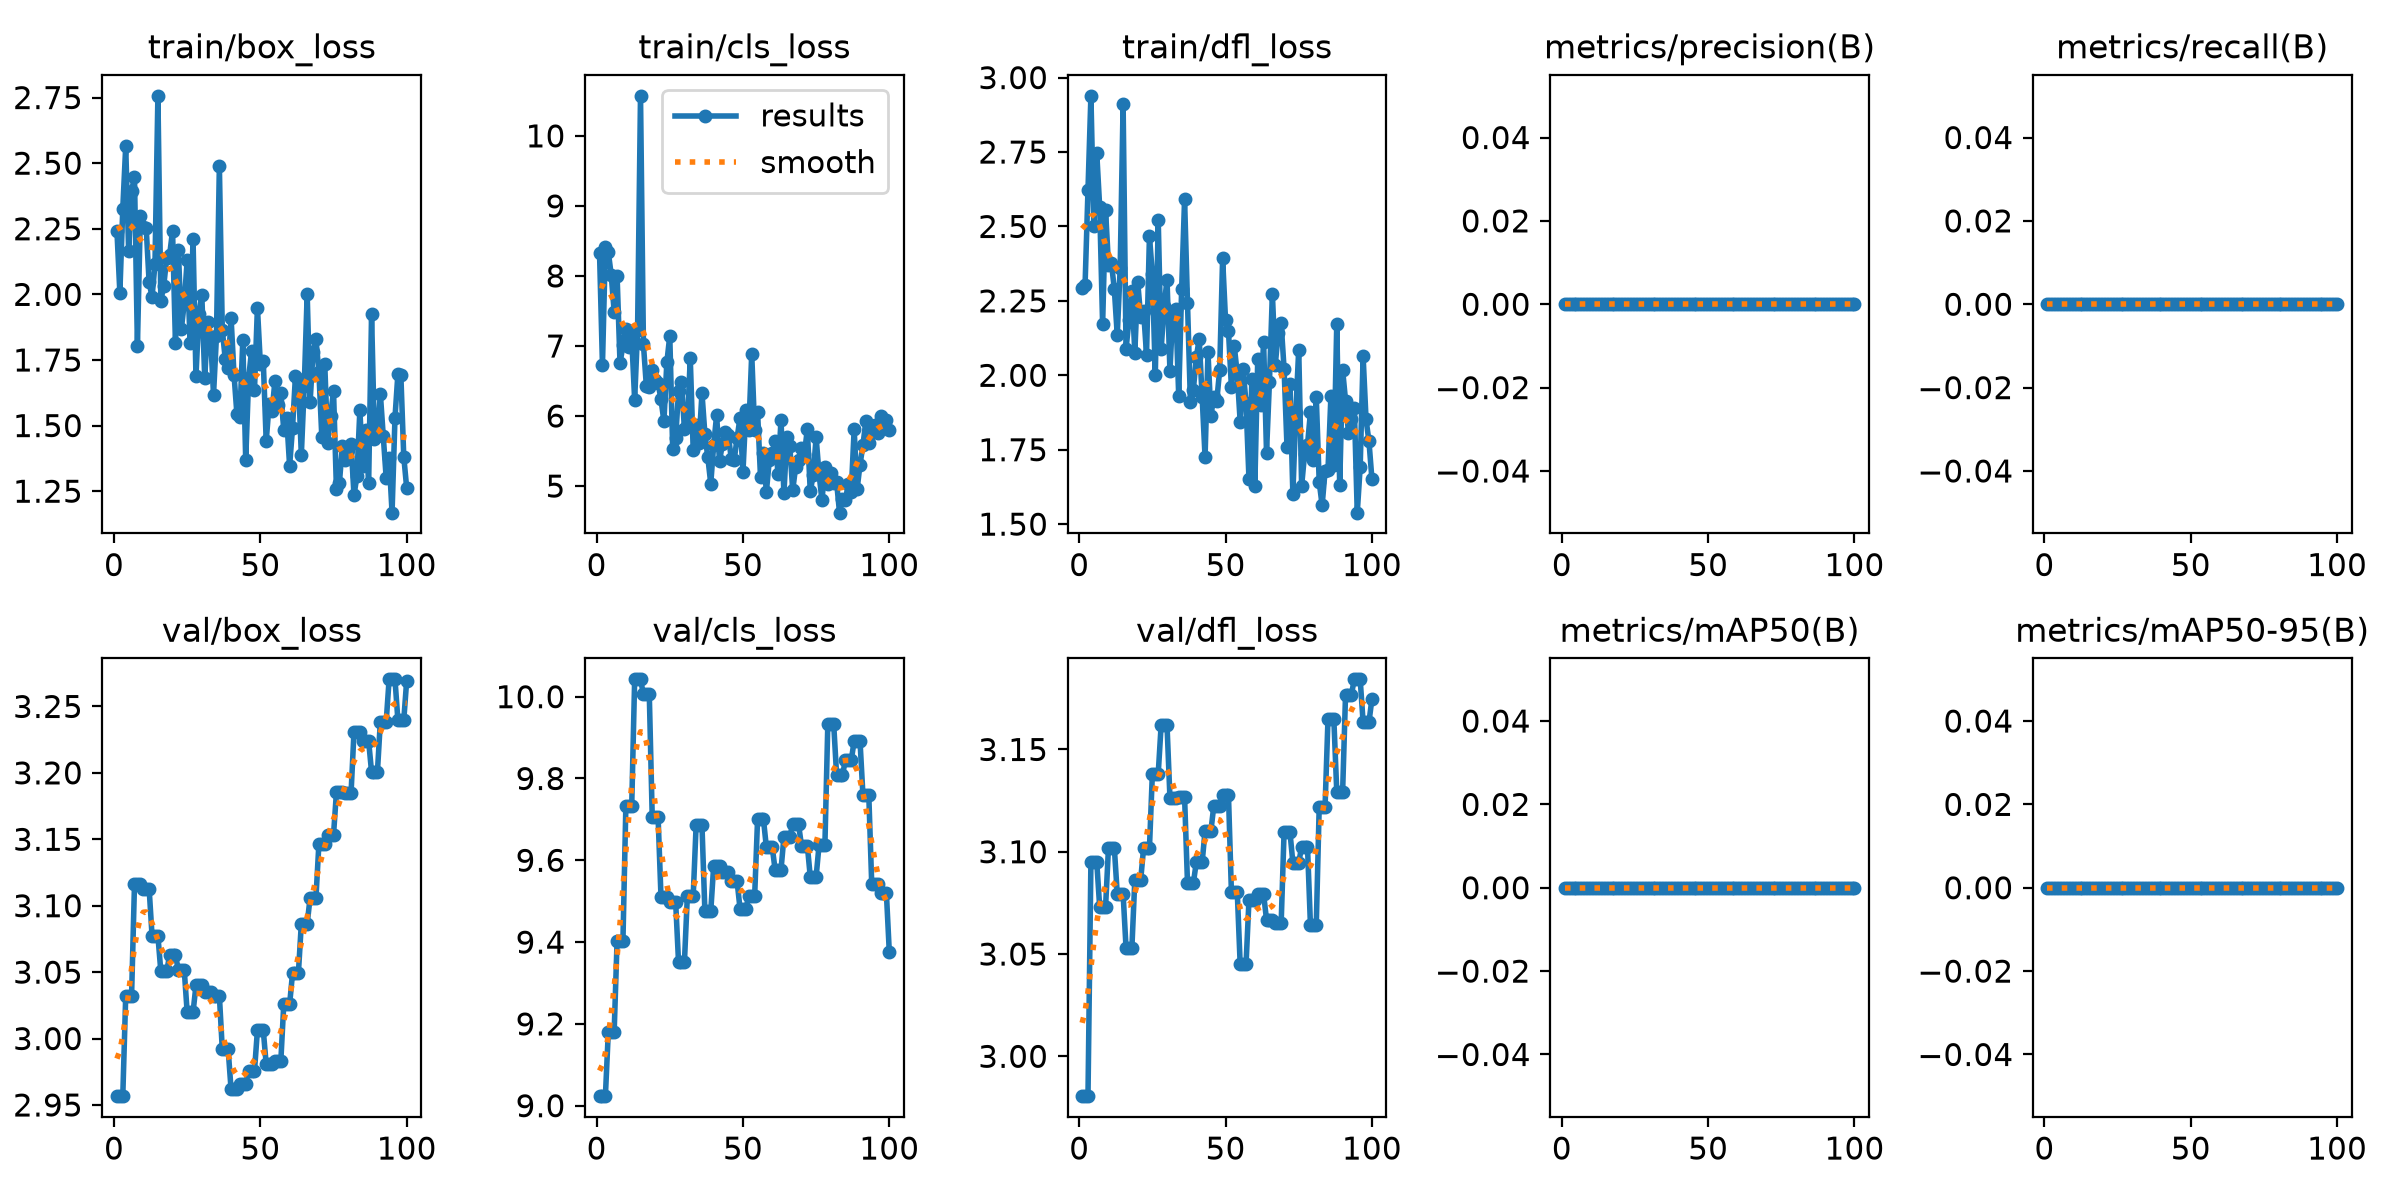

The file beside this chart, header and first rows:
epoch, time, train/box_loss, train/cls_loss, train/dfl_loss, metrics/precision(B), metrics/recall(B), metrics/mAP50(B), metrics/mAP50-95(B), val/box_loss, val/cls_loss, val/dfl_loss, lr/pg0, lr/pg1, lr/pg2
1, 1.126, 2.242, 8.328, 2.292, 0, 0, 0, 0, 2.957, 9.023, 2.981, 0, 0, 0
2, 3.381, 2.006, 6.727, 2.302, 0, 0, 0, 0, 2.957, 9.023, 2.981, 3.9274e-05, 3.9274e-05, 3.9274e-05
3, 4.646, 2.327, 8.418, 2.623, 0, 0, 0, 0, 2.957, 9.023, 2.981, 7.77625e-05, 7.77625e-05, 7.77625e-05
4, 5.985, 2.564, 8.34, 2.939, 0, 0, 0, 0, 3.032, 9.18, 3.095, 0.0001155, 0.0001155, 0.0001155
5, 7.253, 2.167, 8.014, 2.5, 0, 0, 0, 0, 3.032, 9.18, 3.095, 0.0001143, 0.0001143, 0.0001143
6, 8.872, 2.394, 7.489, 2.746, 0, 0, 0, 0, 3.032, 9.18, 3.095, 0.0001131, 0.0001131, 0.0001131
7, 10.56, 2.447, 7.999, 2.565, 0, 0, 0, 0, 3.116, 9.404, 3.073, 0.0001119, 0.0001119, 0.0001119
8, 12.19, 1.802, 6.754, 2.171, 0, 0, 0, 0, 3.116, 9.404, 3.073, 0.0001108, 0.0001108, 0.0001108
9, 13.22, 2.297, 7.01, 2.556, 0, 0, 0, 0, 3.116, 9.404, 3.073, 0.0001096, 0.0001096, 0.0001096
10, 14.16, 2.256, 7.248, 2.37, 0, 0, 0, 0, 3.113, 9.734, 3.102, 0.0001084, 0.0001084, 0.0001084
11, 15.33, 2.253, 6.984, 2.378, 0, 0, 0, 0, 3.113, 9.734, 3.102, 0.0001072, 0.0001072, 0.0001072
12, 16.87, 2.046, 7.113, 2.289, 0, 0, 0, 0, 3.113, 9.734, 3.102, 0.000106, 0.000106, 0.000106
13, 18.31, 1.991, 6.23, 2.135, 0, 0, 0, 0, 3.077, 10.04, 3.079, 0.0001049, 0.0001049, 0.0001049
14, 19.28, 2.115, 7.229, 2.361, 0, 0, 0, 0, 3.077, 10.04, 3.079, 0.0001037, 0.0001037, 0.0001037
15, 20.24, 2.757, 10.57, 2.911, 0, 0, 0, 0, 3.077, 10.04, 3.079, 0.0001025, 0.0001025, 0.0001025
16, 21.77, 1.976, 7.022, 2.087, 0, 0, 0, 0, 3.051, 10.01, 3.053, 0.0001013, 0.0001013, 0.0001013
17, 23.35, 2.033, 6.427, 2.186, 0, 0, 0, 0, 3.051, 10.01, 3.053, 0.0001001, 0.0001001, 0.0001001
18, 25.75, 2.139, 6.408, 2.283, 0, 0, 0, 0, 3.051, 10.01, 3.053, 9.89723e-05, 9.89723e-05, 9.89723e-05
19, 26.78, 2.149, 6.662, 2.076, 0, 0, 0, 0, 3.063, 9.707, 3.086, 9.77942e-05, 9.77942e-05, 9.77942e-05
20, 28.35, 2.242, 6.516, 2.312, 0, 0, 0, 0, 3.063, 9.707, 3.086, 9.66161e-05, 9.66161e-05, 9.66161e-05
21, 30.03, 1.813, 6.47, 2.197, 0, 0, 0, 0, 3.063, 9.707, 3.086, 9.5438e-05, 9.5438e-05, 9.5438e-05
22, 31.21, 2.17, 6.237, 2.216, 0, 0, 0, 0, 3.052, 9.51, 3.102, 9.42599e-05, 9.42599e-05, 9.42599e-05
23, 32.07, 1.867, 5.924, 2.069, 0, 0, 0, 0, 3.052, 9.51, 3.102, 9.30818e-05, 9.30818e-05, 9.30818e-05
24, 33.01, 1.966, 6.766, 2.467, 0, 0, 0, 0, 3.052, 9.51, 3.102, 9.19037e-05, 9.19037e-05, 9.19037e-05
25, 34.59, 2.13, 7.143, 2.339, 0, 0, 0, 0, 3.02, 9.499, 3.138, 9.07256e-05, 9.07256e-05, 9.07256e-05
26, 36.02, 1.816, 5.523, 2.001, 0, 0, 0, 0, 3.02, 9.499, 3.138, 8.95475e-05, 8.95475e-05, 8.95475e-05
27, 37.65, 2.209, 5.687, 2.521, 0, 0, 0, 0, 3.02, 9.499, 3.138, 8.83694e-05, 8.83694e-05, 8.83694e-05
28, 38.84, 1.689, 6.351, 2.088, 0, 0, 0, 0, 3.04, 9.35, 3.162, 8.71913e-05, 8.71913e-05, 8.71913e-05
29, 40.45, 1.925, 6.481, 2.232, 0, 0, 0, 0, 3.04, 9.35, 3.162, 8.60132e-05, 8.60132e-05, 8.60132e-05
30, 41.31, 1.998, 5.82, 2.322, 0, 0, 0, 0, 3.04, 9.35, 3.162, 8.48351e-05, 8.48351e-05, 8.48351e-05
31, 42.35, 1.68, 5.863, 2.015, 0, 0, 0, 0, 3.035, 9.512, 3.126, 8.3657e-05, 8.3657e-05, 8.3657e-05
32, 43.86, 1.895, 6.825, 2.216, 0, 0, 0, 0, 3.035, 9.512, 3.126, 8.24789e-05, 8.24789e-05, 8.24789e-05
33, 45.37, 1.837, 5.518, 2.223, 0, 0, 0, 0, 3.035, 9.512, 3.126, 8.13008e-05, 8.13008e-05, 8.13008e-05
34, 46.22, 1.618, 5.873, 1.931, 0, 0, 0, 0, 3.032, 9.685, 3.127, 8.01227e-05, 8.01227e-05, 8.01227e-05
35, 47.29, 1.84, 5.611, 2.288, 0, 0, 0, 0, 3.032, 9.685, 3.127, 7.89446e-05, 7.89446e-05, 7.89446e-05
36, 48.89, 2.489, 6.328, 2.591, 0, 0, 0, 0, 3.032, 9.685, 3.127, 7.77665e-05, 7.77665e-05, 7.77665e-05
37, 50.25, 1.864, 5.742, 2.242, 0, 0, 0, 0, 2.992, 9.475, 3.085, 7.65884e-05, 7.65884e-05, 7.65884e-05
38, 51.64, 1.755, 5.41, 1.911, 0, 0, 0, 0, 2.992, 9.475, 3.085, 7.54103e-05, 7.54103e-05, 7.54103e-05
39, 52.54, 1.72, 5.034, 1.951, 0, 0, 0, 0, 2.992, 9.475, 3.085, 7.42322e-05, 7.42322e-05, 7.42322e-05
40, 54.9, 1.91, 5.587, 2.061, 0, 0, 0, 0, 2.962, 9.587, 3.095, 7.30541e-05, 7.30541e-05, 7.30541e-05
41, 56.39, 1.695, 6.009, 2.122, 0, 0, 0, 0, 2.962, 9.587, 3.095, 7.1876e-05, 7.1876e-05, 7.1876e-05
42, 57.84, 1.543, 5.361, 1.928, 0, 0, 0, 0, 2.962, 9.587, 3.095, 7.06979e-05, 7.06979e-05, 7.06979e-05
43, 58.78, 1.534, 5.6, 1.725, 0, 0, 0, 0, 2.966, 9.571, 3.11, 6.95198e-05, 6.95198e-05, 6.95198e-05
44, 59.8, 1.825, 5.777, 2.077, 0, 0, 0, 0, 2.966, 9.571, 3.11, 6.83417e-05, 6.83417e-05, 6.83417e-05
45, 61.26, 1.37, 5.732, 1.864, 0, 0, 0, 0, 2.966, 9.571, 3.11, 6.71636e-05, 6.71636e-05, 6.71636e-05
46, 62.67, 1.681, 5.393, 1.928, 0, 0, 0, 0, 2.976, 9.549, 3.123, 6.59855e-05, 6.59855e-05, 6.59855e-05
47, 63.92, 1.785, 5.372, 1.914, 0, 0, 0, 0, 2.976, 9.549, 3.123, 6.48074e-05, 6.48074e-05, 6.48074e-05
48, 64.86, 1.637, 5.683, 2.019, 0, 0, 0, 0, 2.976, 9.549, 3.123, 6.36293e-05, 6.36293e-05, 6.36293e-05
49, 66.4, 1.95, 5.978, 2.393, 0, 0, 0, 0, 3.006, 9.482, 3.128, 6.24512e-05, 6.24512e-05, 6.24512e-05
50, 67.93, 1.736, 5.197, 2.184, 0, 0, 0, 0, 3.006, 9.482, 3.128, 6.12731e-05, 6.12731e-05, 6.12731e-05
51, 69.5, 1.745, 6.083, 2.149, 0, 0, 0, 0, 3.006, 9.482, 3.128, 6.0095e-05, 6.0095e-05, 6.0095e-05
52, 70.82, 1.441, 5.807, 1.961, 0, 0, 0, 0, 2.981, 9.512, 3.08, 5.89169e-05, 5.89169e-05, 5.89169e-05
53, 71.79, 1.581, 6.887, 2.097, 0, 0, 0, 0, 2.981, 9.512, 3.08, 5.77388e-05, 5.77388e-05, 5.77388e-05
54, 72.86, 1.556, 5.803, 2.005, 0, 0, 0, 0, 2.981, 9.512, 3.08, 5.65607e-05, 5.65607e-05, 5.65607e-05
55, 74.11, 1.672, 6.059, 1.844, 0, 0, 0, 0, 2.983, 9.701, 3.045, 5.53826e-05, 5.53826e-05, 5.53826e-05
56, 75.73, 1.578, 5.129, 2.022, 0, 0, 0, 0, 2.983, 9.701, 3.045, 5.42045e-05, 5.42045e-05, 5.42045e-05
57, 77.45, 1.626, 5.467, 1.906, 0, 0, 0, 0, 2.983, 9.701, 3.045, 5.30264e-05, 5.30264e-05, 5.30264e-05
58, 79.03, 1.483, 4.916, 1.653, 0, 0, 0, 0, 3.026, 9.632, 3.076, 5.18483e-05, 5.18483e-05, 5.18483e-05
59, 80.23, 1.528, 5.368, 1.989, 0, 0, 0, 0, 3.026, 9.632, 3.076, 5.06702e-05, 5.06702e-05, 5.06702e-05
60, 81.21, 1.347, 5.471, 1.627, 0, 0, 0, 0, 3.026, 9.632, 3.076, 4.94921e-05, 4.94921e-05, 4.94921e-05
... 40 more rows
